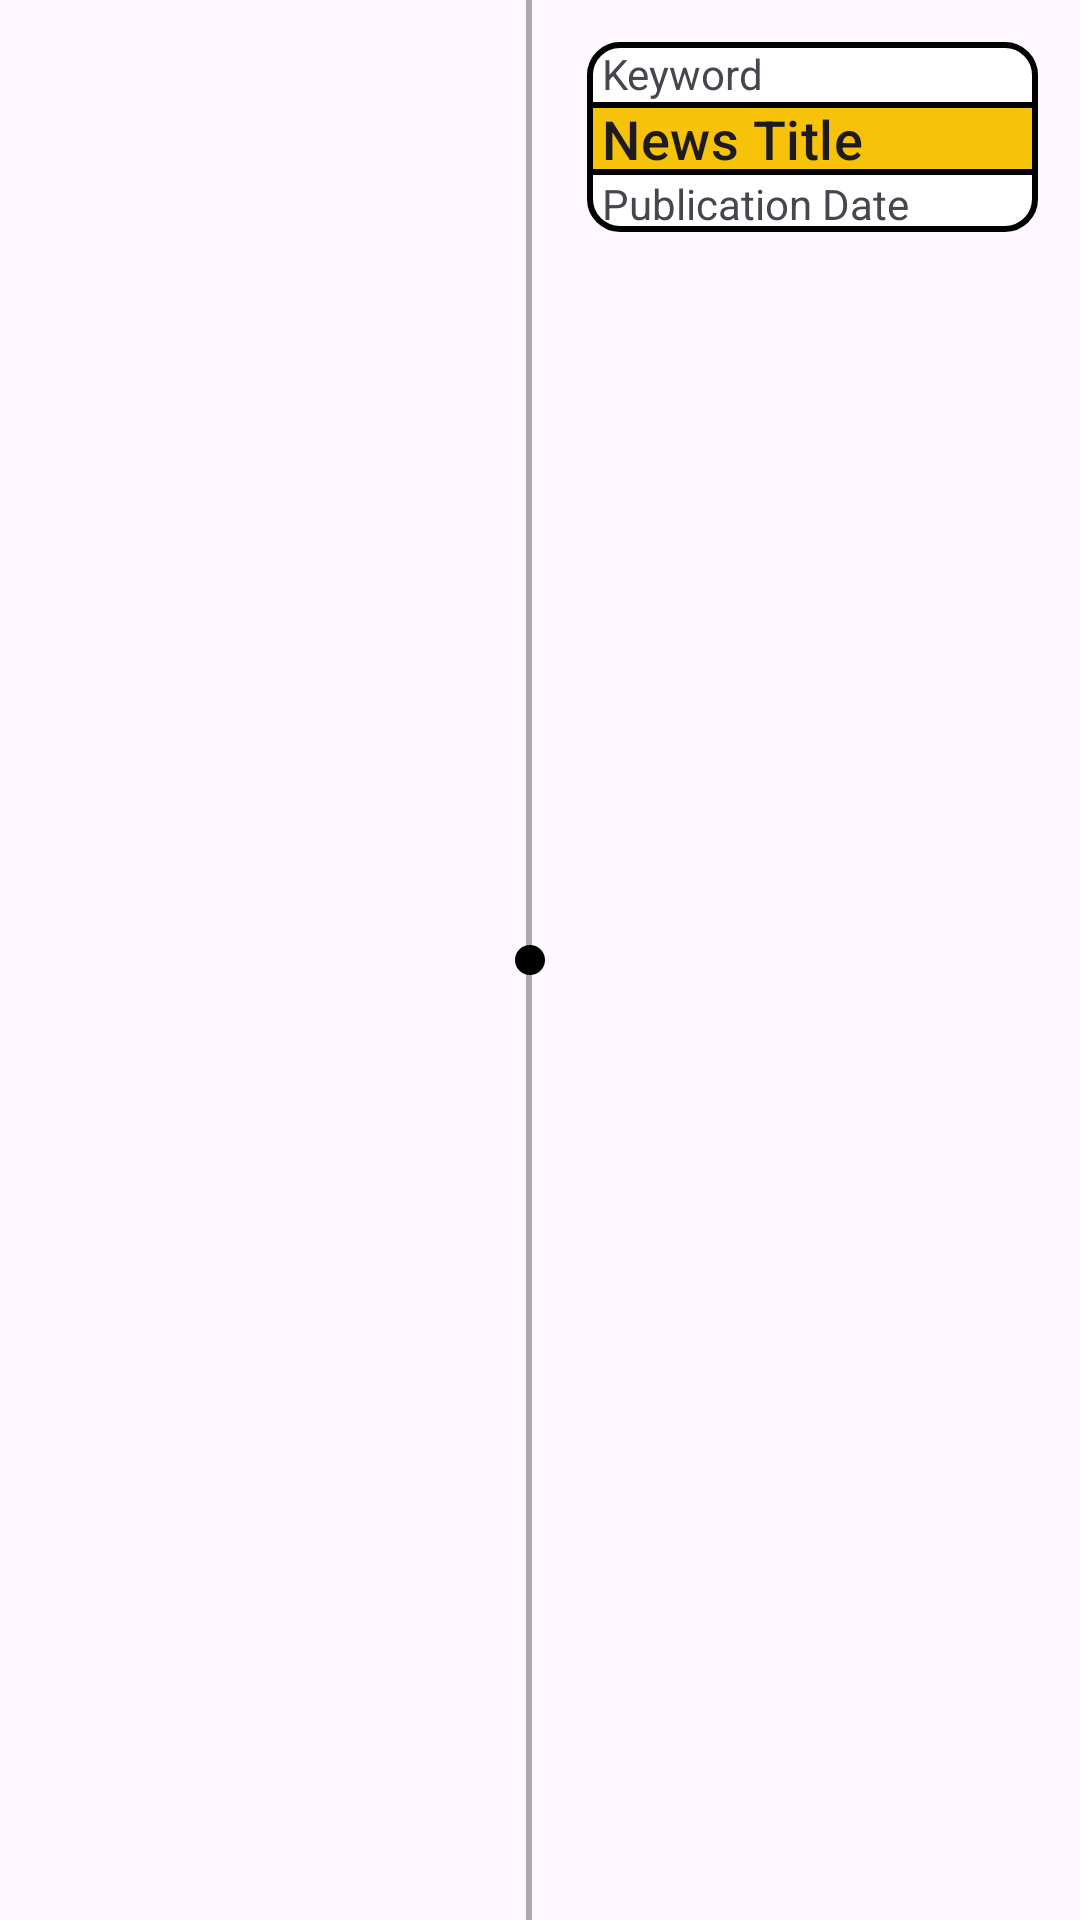

Here is an Android app screen rendered from its layout file. Give the layout XML and the strings, colors and styles it references.
<!-- AndroidManifest.xml: application theme Theme.InitiateNews -->
<!-- res/layout/location_news_left.xml -->
<?xml version="1.0" encoding="utf-8"?>
<LinearLayout xmlns:android="http://schemas.android.com/apk/res/android"
    android:layout_width="match_parent"
    android:layout_height="wrap_content"
    android:orientation="horizontal"
    >


    <LinearLayout
        android:layout_width="0dp"
        android:layout_height="wrap_content"
        android:layout_weight="1"
        android:layout_marginStart="25dp"
        android:orientation="vertical"
        android:gravity="start|center_vertical">

    </LinearLayout>

    
    <View
        android:id="@+id/view_timeline_indicator"
        android:layout_width="2dp"
        android:layout_height="match_parent"
        android:background="@android:color/darker_gray" />

    
    <View
        android:id="@+id/view_timeline_dot"
        android:layout_width="10dp"
        android:layout_height="10dp"
        android:background="@drawable/circle_shape"
        android:layout_marginStart="-6dp"
        android:layout_gravity="center_vertical"/>

    

    <LinearLayout
        android:layout_width="0dp"
        android:layout_height="wrap_content"
        android:layout_weight="1"
        android:layout_marginStart="16dp"
        android:orientation="vertical"
        android:gravity="start|center_vertical"
        android:layout_margin="14dp"
        android:background="@drawable/news_list_shape">

        
        <TextView
            android:id="@+id/tvLocationKeyword"
            android:layout_width="wrap_content"
            android:layout_height="wrap_content"
            android:text="Keyword"
            android:layout_gravity="start"
            android:layout_marginEnd="16dp"
            android:layout_marginTop="1dp"
            android:paddingLeft="5dp"
            />

        <TextView
            android:id="@+id/tvTitle"
            android:layout_width="match_parent"
            android:layout_height="wrap_content"
            android:text="News Title"
            android:textAppearance="?attr/textAppearanceListItem"
            android:textSize="18sp"
            android:paddingLeft="5dp"
            android:background="@drawable/location_news_title_shape" />

        <TextView
            android:id="@+id/tvDate"
            android:layout_width="match_parent"
            android:layout_height="wrap_content"
            android:text="Publication Date"
            android:textSize="14sp"
            android:paddingLeft="5dp"/>
    </LinearLayout>
</LinearLayout>
<!-- resources referenced by this layout -->
<resources>
  <!-- drawable circle_shape (drawable) -->
  <?xml version="1.0" encoding="utf-8"?>
  <shape xmlns:android="http://schemas.android.com/apk/res/android"
      android:shape="oval">
      <solid android:color="@android:color/black"/>
      <size
          android:width="10dp"
          android:height="10dp"/>
  </shape>
  <!-- drawable location_news_title_shape (drawable) -->
  <shape xmlns:android="http://schemas.android.com/apk/res/android">
      
      <solid android:color="@color/primary" />
  
      
      <stroke android:width="2dp" android:color="@android:color/black" />
  
      
  
  
  </shape>
  <!-- drawable news_list_shape (drawable) -->
  <shape xmlns:android="http://schemas.android.com/apk/res/android">
      
      <solid android:color="@android:color/white" />
  
      
      <stroke android:width="2dp" android:color="@android:color/black" />
  
      
      <corners android:radius="10dp" />
  </shape>
  <style name="Theme.InitiateNews" parent="Base.Theme.InitiateNews" />
  <color name="primary">#F6C30A</color>
  <style name="Base.Theme.InitiateNews" parent="Theme.Material3.DayNight.NoActionBar">
          
          <item name="colorPrimary">@color/primary</item>
          <item name="colorPrimaryVariant">@color/primary</item>
          <item name="colorOnPrimary">@color/white</item>
  
          
          <item name="colorSecondary">@color/SecondPrimary</item>
          <item name="colorSecondaryVariant">@color/SecondPrimary</item>
          <item name="colorOnSecondary">@color/white</item>
  
          
          <item name="android:statusBarColor">@color/primary</item>
          <item name="android:windowIsTranslucent">true</item>
      </style>
  <color name="white">#FFFFFFFF</color>
  <color name="SecondPrimary">#2B2B2B</color>
</resources>
